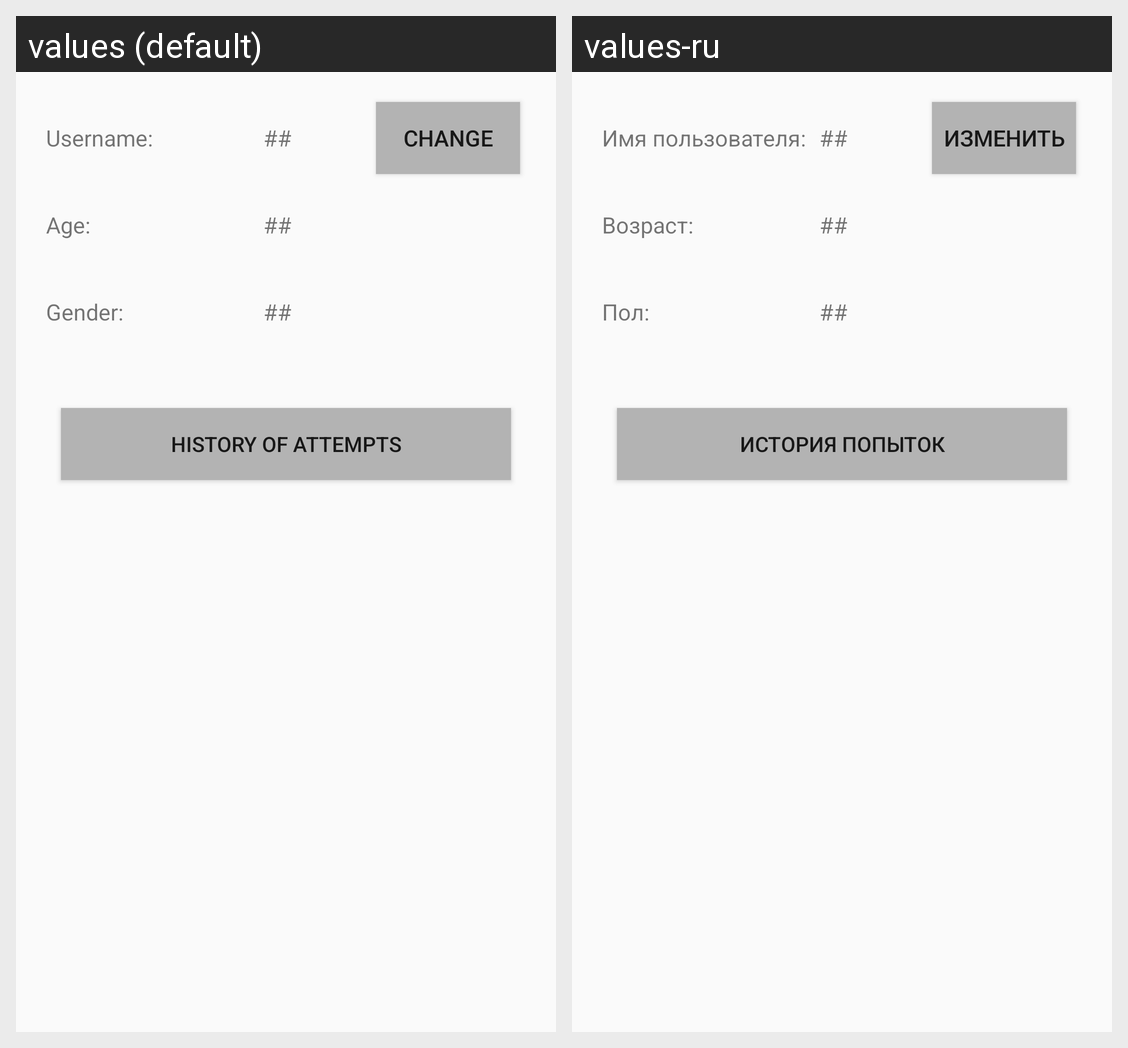

For this localized Android screen grid, give each drawn string resource with its value in every locale shown.
Android screen res/layout/activity_profile.xml rendered under 2 locales, left to right: values (default), values-ru. Device: Nexus 5 (rendered at 1080×1920; each locale shown at half size, 540×960, under a caption strip naming it); theme Theme.FrontOprosnik.
Strings drawn on this screen, with the default value and each locale's value (text and hints the layout hard-codes, and strings that could not be matched under every locale, appear in the picture but are not listed):

history_attempts
  values: History of attempts
  values-ru: История попыток

changeNickname
  values: CHANGE
  values-ru: ИЗМЕНИТЬ

thereWillBeSomethingHere
  values: ##
  values-ru: ##

age
  values: Age:
  values-ru: Возраст:

gender_show
  values: Gender:
  values-ru: Пол:

name_user
  values: Username:
  values-ru: Имя пользователя:
